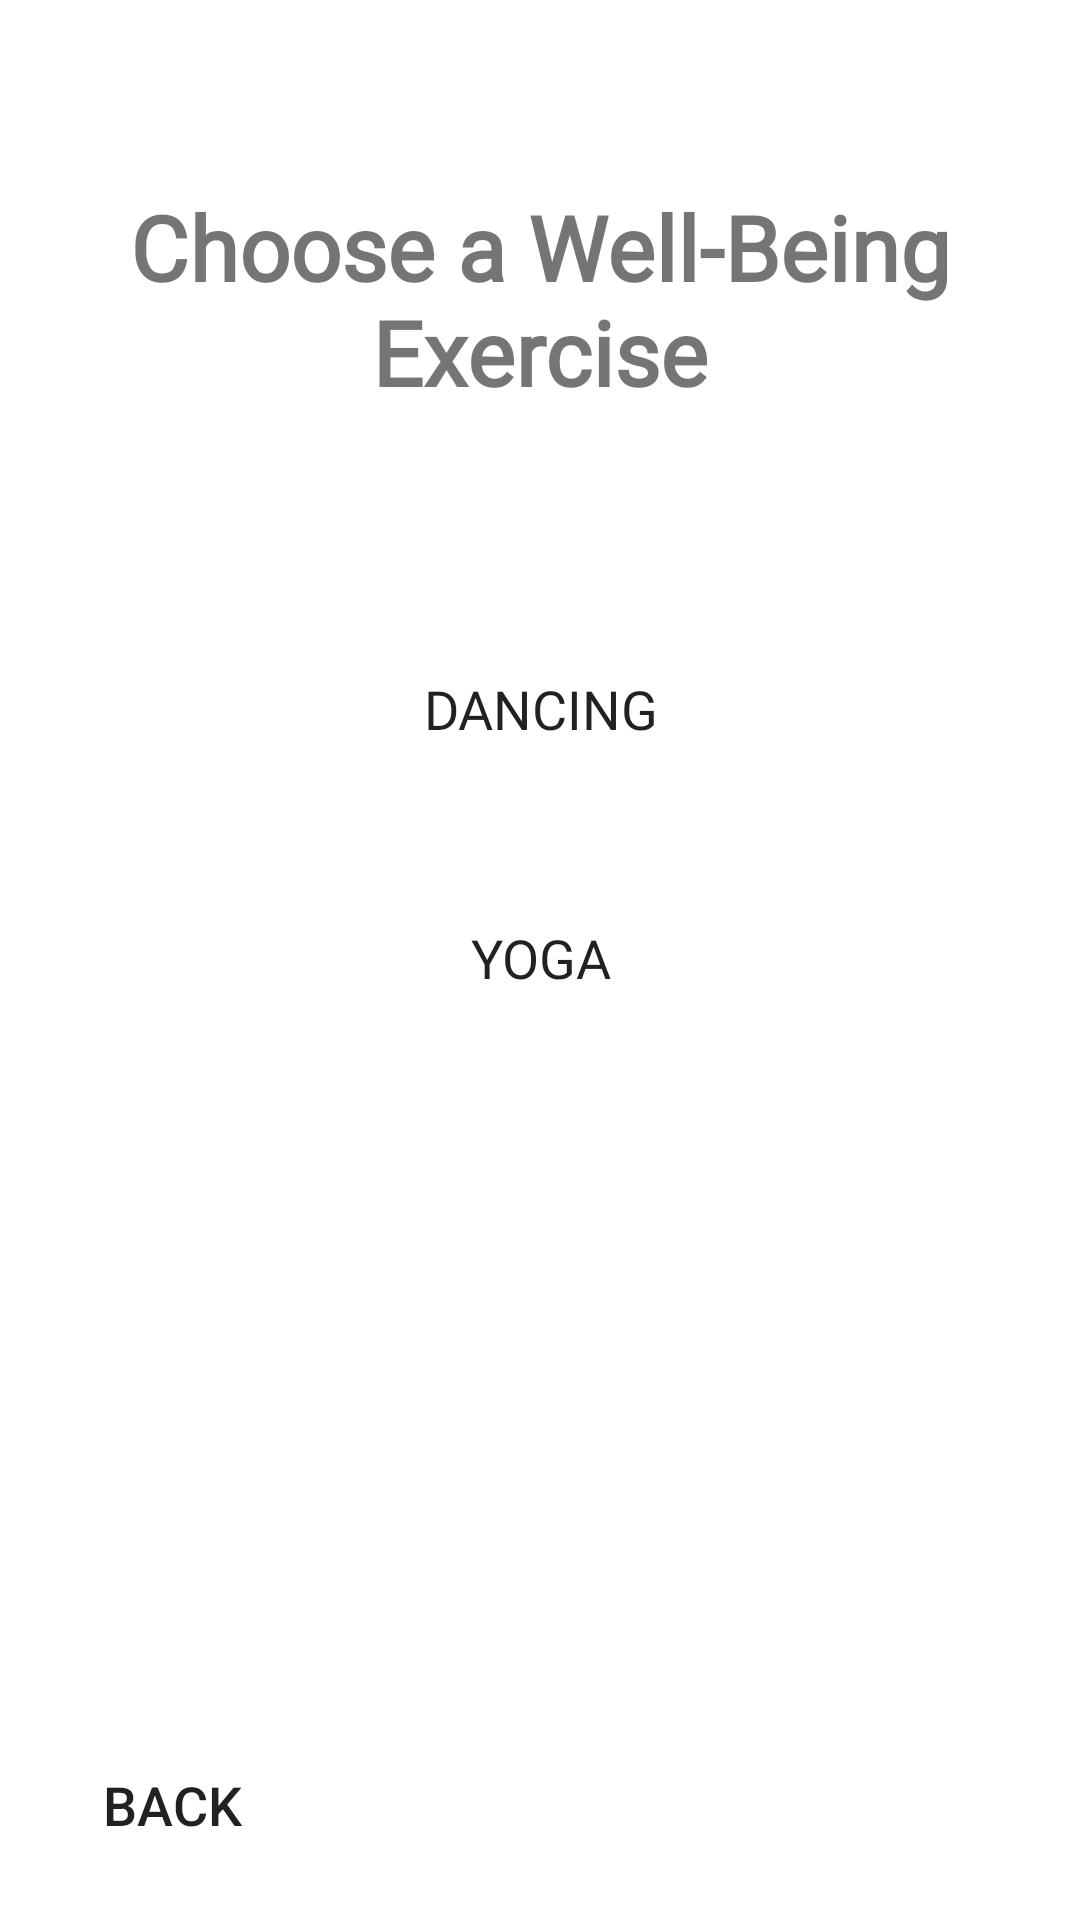

Produce the Android XML layout that renders to this screen, including the resource entries it uses.
<!-- AndroidManifest.xml: application theme Theme.DiabeticMealTracker -->
<!-- res/layout/activity_exercise_choice.xml -->
<?xml version="1.0" encoding="utf-8"?>
<androidx.constraintlayout.widget.ConstraintLayout xmlns:android="http://schemas.android.com/apk/res/android"
    xmlns:app="http://schemas.android.com/apk/res-auto"
    xmlns:tools="http://schemas.android.com/tools"
    android:layout_width="match_parent"
    android:layout_height="match_parent"
    tools:context=".ExerciseChoice">

    <TextView
        android:id="@+id/textView9"
        android:layout_width="wrap_content"
        android:layout_height="wrap_content"
        android:fontFamily="@font/merriweather_bold"
        android:gravity="center"
        android:text="Choose a Well-Being Exercise"
        android:textSize="30dp"
        android:textStyle="bold"
        app:layout_constraintBottom_toBottomOf="parent"
        app:layout_constraintEnd_toEndOf="parent"
        app:layout_constraintHorizontal_bias="1.0"
        app:layout_constraintStart_toStartOf="parent"
        app:layout_constraintTop_toTopOf="parent"
        app:layout_constraintVertical_bias="0.11" />

    <Button
        android:id="@+id/button6"
        android:layout_width="250dp"
        android:layout_height="50dp"
        android:background="@drawable/my_button_design"
        android:fontFamily="@font/titillium_web_semibold"
        android:onClick="dancingClick"
        android:text="Dancing"
        android:textSize="18dp"
        app:backgroundTint="@color/button_background"
        app:layout_constraintBottom_toBottomOf="parent"
        app:layout_constraintEnd_toEndOf="parent"
        app:layout_constraintHorizontal_bias="0.503"
        app:layout_constraintStart_toStartOf="parent"
        app:layout_constraintTop_toTopOf="parent"
        app:layout_constraintVertical_bias="0.358" />

    <Button
        android:id="@+id/button7"
        android:layout_width="250dp"
        android:layout_height="50dp"
        android:background="@drawable/my_button_design"
        android:fontFamily="@font/titillium_web_semibold"
        android:text="Yoga"
        android:textSize="18dp"
        android:onClick="yogaClick"
        app:backgroundTint="@color/button_background"
        app:layout_constraintBottom_toBottomOf="parent"
        app:layout_constraintEnd_toEndOf="parent"
        app:layout_constraintHorizontal_bias="0.503"
        app:layout_constraintStart_toStartOf="parent"
        app:layout_constraintTop_toTopOf="parent"
        app:layout_constraintVertical_bias="0.499" />

    <Button
        android:id="@+id/button8"
        android:layout_width="wrap_content"
        android:layout_height="wrap_content"
        android:onClick="backExerciseChoice"
        android:text="Back"
        android:textSize="18dp"
        android:background="@drawable/my_button_design"
        app:backgroundTint="@color/button_background"
        app:layout_constraintBottom_toBottomOf="parent"
        app:layout_constraintEnd_toEndOf="parent"
        app:layout_constraintHorizontal_bias="0.049"
        app:layout_constraintStart_toStartOf="parent"
        app:layout_constraintTop_toTopOf="parent"
        app:layout_constraintVertical_bias="0.976" />
</androidx.constraintlayout.widget.ConstraintLayout>
<!-- resources referenced by this layout -->
<resources>
  <color name="button_background">#606060</color>
  <style name="Theme.DiabeticMealTracker" parent="Theme.MaterialComponents.DayNight.DarkActionBar">
          
          <item name="colorPrimary">@color/white</item>
          <item name="colorPrimaryVariant">@color/white</item>
          <item name="colorPrimaryDark">@color/white</item>
          <item name="colorOnPrimary">@color/white</item>
          
          <item name="colorSecondary">@color/black</item>
          <item name="colorSecondaryVariant">@color/black</item>
          <item name="colorOnSecondary">@color/black</item>
          
          <item name="android:statusBarColor" tools:targetApi="l">?attr/colorPrimaryVariant</item>
          
      </style>
  <color name="white">#FFFFFFFF</color>
  <color name="black">#FF000000</color>
</resources>
